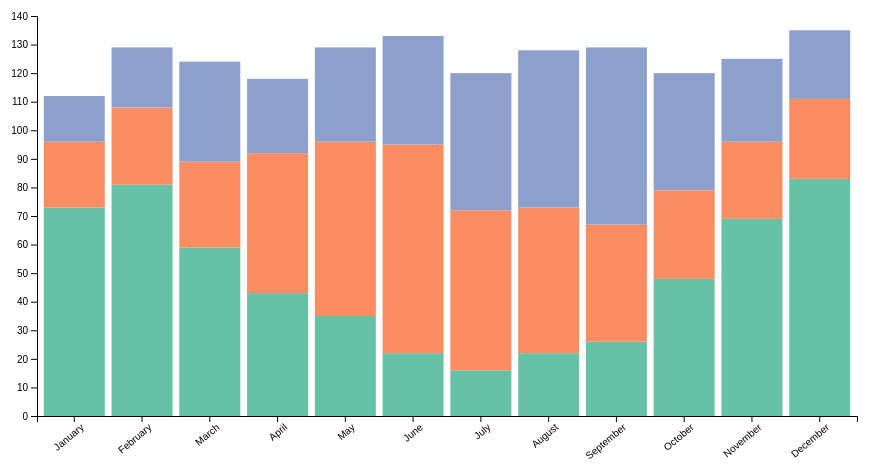
D3 v7 page, settled after 360 driven frames (6 s of simulated time); the page loaded 1 data file(s).


// ── barchart.js
// Stacked bar chart for monthly sales (D3 v7)

const margin = {top: 40, right: 20, bottom: 60, left: 60};
const width = 900 - margin.left - margin.right;
const height = 500 - margin.top - margin.bottom;

const svg = d3.select('#chart').append('svg')
	.attr('width', width + margin.left + margin.right)
	.attr('height', height + margin.top + margin.bottom)
	.append('g')
	.attr('transform', `translate(${margin.left},${margin.top})`);

const tooltip = d3.select('#tooltip')
	.style('position', 'absolute')
	.style('pointer-events', 'none')
	.attr('class', 'tooltip hidden');

d3.csv('EcoWear_Monthly_Sales.csv', d => ({
	Month: d.Month,
	Product: d.Product,
	Sales: +d.Sales
})).then(raw => {
	const monthsOrder = ['January','February','March','April','May','June','July','August','September','October','November','December'];
	const products = Array.from(new Set(raw.map(d => d.Product)));

	// aggregate across customer segments: rollup by Month and Product
	const roll = d3.rollup(raw, v => d3.sum(v, d => d.Sales), d => d.Month, d => d.Product);

	// build data array for stack
	const data = monthsOrder.map(m => {
		const obj = {Month: m};
		products.forEach(p => {
			const v = (roll.get(m) && roll.get(m).get(p)) ? roll.get(m).get(p) : 0;
			obj[p] = v;
		});
		return obj;
	});

	const stackGen = d3.stack().keys(products);
	const series = stackGen(data);

	const x = d3.scaleBand()
		.domain(monthsOrder)
		.range([0, width])
		.padding(0.1);

	const y = d3.scaleLinear()
		.domain([0, d3.max(data, d => products.reduce((s,p)=> s + d[p], 0))])
		.nice()
		.range([height, 0]);

	const color = d3.scaleOrdinal()
		.domain(products)
		.range(d3.schemeSet2);

	// axes
	svg.append('g')
		.attr('class', 'x-axis')
		.attr('transform', `translate(0,${height})`)
		.call(d3.axisBottom(x))
		.selectAll('text')
		.attr('transform', 'rotate(-40)')
		.style('text-anchor', 'end');

	svg.append('g')
		.attr('class', 'y-axis')
		.call(d3.axisLeft(y));

	// draw bars
	svg.selectAll('.series')
		.data(series)
		.enter()
		.append('g')
		.attr('fill', d => color(d.key))
		.selectAll('rect')
		.data(d => d)
		.enter()
		.append('rect')
		.attr('x', d => x(d.data.Month))
		.attr('y', d => y(d[1]))
		.attr('height', d => y(d[0]) - y(d[1]))
		.attr('width', x.bandwidth())
		.on('mousemove', (event, d) => {
			const product = d3.select(event.currentTarget.parentNode).datum().key;
			const value = d.data[product];
			tooltip
				.style('left', (event.pageX + 12) + 'px')
				.style('top', (event.pageY + 12) + 'px')
				.html(`<strong>Month:</strong> ${d.data.Month}<br/><strong>Product:</strong> ${product}<br/><strong>Sales:</strong> ${value}k`)
				.classed('hidden', false);
		})
		.on('mouseover', function () { d3.select(this).attr('opacity', 0.8); })
		.on('mouseout', function () { tooltip.classed('hidden', true); d3.select(this).attr('opacity', 1); });

	// legend
	const legend = d3.select('#legend')
		.append('svg')
		.attr('width', 500)
		.attr('height', 40);

	const item = legend.selectAll('.item')
		.data(products)
		.enter()
		.append('g')
		.attr('transform', (d,i) => `translate(${i*160},10)`);

	item.append('rect')
		.attr('width', 18)
		.attr('height', 18)
		.attr('fill', d => color(d));

	item.append('text')
		.attr('x', 24)
		.attr('y', 14)
		.text(d => d)
		.style('font-size', '12px');

}).catch(err => console.error(err));



### data: EcoWear_Monthly_Sales.csv
Month, Product, CustomerSegment, Sales
January, Winter Jacket, Local Residents, 18
January, Winter Jacket, Mobile Professionals, 15
January, Winter Jacket, International Visitors, 6
January, Winter Jacket, Students, 8
January, Winter Jacket, Senior Citizens, 7
January, Winter Jacket, Tourists, 9
January, Winter Jacket, Corporate Clients, 10
January, Rain Boots, Local Residents, 5
January, Rain Boots, Mobile Professionals, 6
January, Rain Boots, International Visitors, 3
January, Rain Boots, Students, 2
January, Rain Boots, Senior Citizens, 1
January, Rain Boots, Tourists, 4
January, Rain Boots, Corporate Clients, 2
January, Sunglasses, Local Residents, 2
January, Sunglasses, Mobile Professionals, 3
January, Sunglasses, International Visitors, 2
January, Sunglasses, Students, 2
January, Sunglasses, Senior Citizens, 1
January, Sunglasses, Tourists, 2
January, Sunglasses, Corporate Clients, 4
February, Winter Jacket, Local Residents, 20
February, Winter Jacket, Mobile Professionals, 16
February, Winter Jacket, International Visitors, 7
February, Winter Jacket, Students, 9
February, Winter Jacket, Senior Citizens, 8
February, Winter Jacket, Tourists, 10
February, Winter Jacket, Corporate Clients, 11
February, Rain Boots, Local Residents, 6
February, Rain Boots, Mobile Professionals, 6
February, Rain Boots, International Visitors, 3
February, Rain Boots, Students, 3
February, Rain Boots, Senior Citizens, 2
February, Rain Boots, Tourists, 5
February, Rain Boots, Corporate Clients, 2
February, Sunglasses, Local Residents, 3
February, Sunglasses, Mobile Professionals, 4
February, Sunglasses, International Visitors, 3
February, Sunglasses, Students, 2
February, Sunglasses, Senior Citizens, 2
February, Sunglasses, Tourists, 2
February, Sunglasses, Corporate Clients, 5
March, Winter Jacket, Local Residents, 15
March, Winter Jacket, Mobile Professionals, 13
March, Winter Jacket, International Visitors, 5
March, Winter Jacket, Students, 6
March, Winter Jacket, Senior Citizens, 5
March, Winter Jacket, Tourists, 7
March, Winter Jacket, Corporate Clients, 8
March, Rain Boots, Local Residents, 7
March, Rain Boots, Mobile Professionals, 7
March, Rain Boots, International Visitors, 3
March, Rain Boots, Students, 3
March, Rain Boots, Senior Citizens, 2
March, Rain Boots, Tourists, 5
March, Rain Boots, Corporate Clients, 3
March, Sunglasses, Local Residents, 5
March, Sunglasses, Mobile Professionals, 7
March, Sunglasses, International Visitors, 5
March, Sunglasses, Students, 4
... 192 more rows